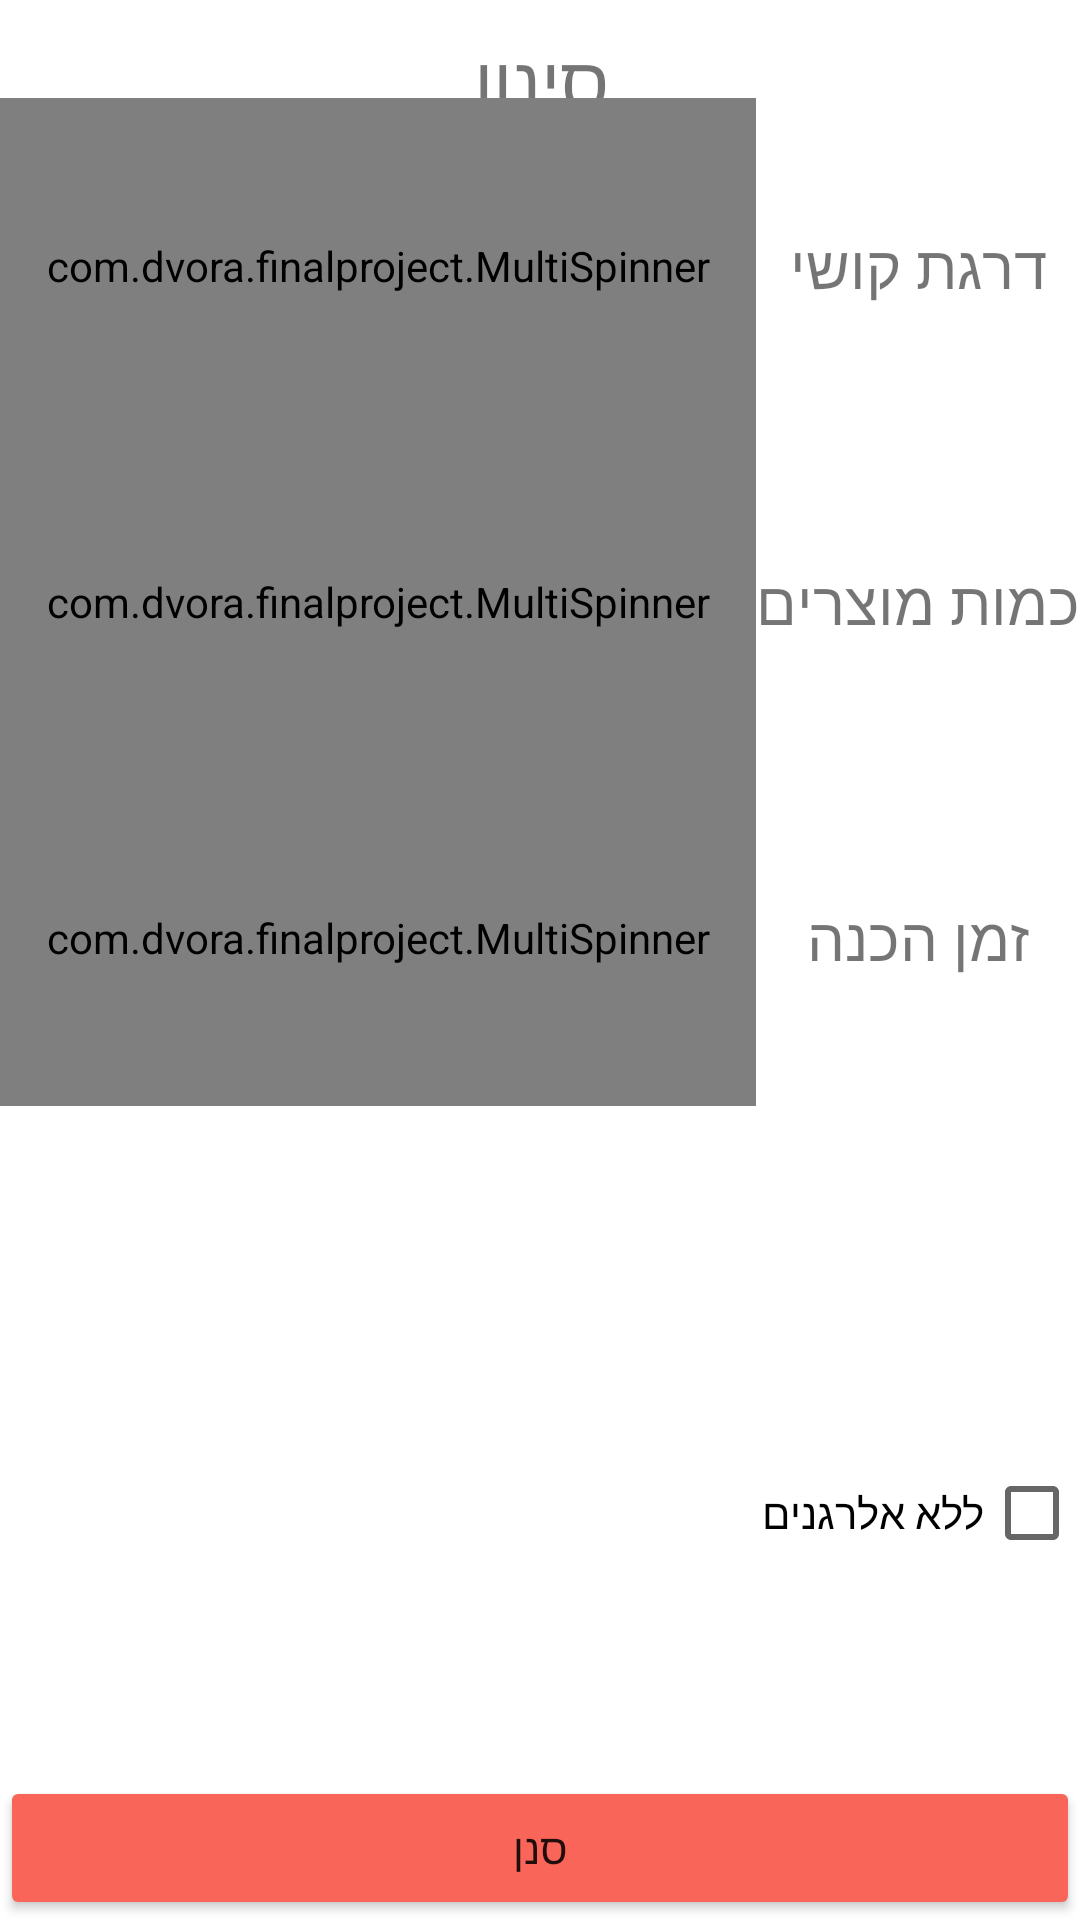

This screen was rendered from an Android layout file. Write that file and the resources it references.
<!-- AndroidManifest.xml: application theme Theme.FinalProject -->
<!-- res/layout/sort_layout.xml -->
<?xml version="1.0" encoding="utf-8"?>
<LinearLayout
    xmlns:android="http://schemas.android.com/apk/res/android"
    xmlns:app="http://schemas.android.com/apk/res-auto"
    android:layout_width="match_parent"
    android:layout_height="match_parent"
    android:layout_margin="20dp"
    android:orientation="vertical">
    <LinearLayout
        android:layout_width="match_parent"
        android:layout_height="match_parent"
        android:orientation="vertical"
        android:layout_weight="1.15">
        <Space
            android:layout_width="match_parent"
            android:layout_height="10dp">
        </Space>

        <TextView
            android:layout_width="match_parent"
            android:layout_height="wrap_content"
            android:text="סינון"
            android:textAlignment="center"
            android:textSize="25dp">
        </TextView>
        <Space
            android:layout_width="match_parent"
            android:layout_height="10dp">
        </Space>
    </LinearLayout>
    <LinearLayout
        android:layout_width="match_parent"
        android:layout_height="match_parent"
        android:orientation="horizontal"
        android:layout_weight="1">
        <com.dvora.finalproject.MultiSpinner
            android:id="@+id/level_sp"
            android:layout_width="match_parent"
            android:layout_height="match_parent"
            android:layout_weight="0.3">
        </com.dvora.finalproject.MultiSpinner>

        <TextView
            android:layout_width="match_parent"
            android:layout_height="match_parent"
            android:layout_weight="0.7"
            android:text="דרגת קושי"
            android:gravity="center"
            android:textSize="20dp">
        </TextView>

    </LinearLayout>

    <LinearLayout
        android:layout_width="match_parent"
        android:layout_height="match_parent"
        android:orientation="horizontal"
        android:layout_weight="1">

        <com.dvora.finalproject.MultiSpinner
            android:id="@+id/num_of_recipes_sp"
            android:layout_width="match_parent"
            android:layout_height="match_parent"
            android:layout_weight="0.3">
        </com.dvora.finalproject.MultiSpinner>

        <TextView
            android:layout_width="match_parent"
            android:layout_height="match_parent"
            android:layout_weight="0.7"
            android:text="כמות מוצרים"
            android:gravity="center"
            android:textSize="20dp">
        </TextView>

    </LinearLayout>

    <LinearLayout
        android:layout_width="match_parent"
        android:layout_height="match_parent"
        android:orientation="horizontal"
        android:layout_weight="1">

        <com.dvora.finalproject.MultiSpinner
            android:id="@+id/time_sp"
            android:layout_width="match_parent"
            android:layout_height="match_parent"
            android:layout_weight="0.3">
        </com.dvora.finalproject.MultiSpinner>

        <TextView
            android:layout_width="match_parent"
            android:layout_height="match_parent"
            android:layout_weight="0.7"
            android:text="זמן הכנה"
            android:gravity="center"
            android:textSize="20dp">
        </TextView>

    </LinearLayout>
    <LinearLayout
        android:layout_width="match_parent"
        android:layout_height="match_parent"
        android:orientation="horizontal"
        android:id="@+id/favorite"
        android:layout_weight="1">

        <CheckBox
            android:id="@+id/checkBox"
            android:layout_width="wrap_content"
            android:layout_height="wrap_content"
            android:layout_weight="1"
            android:layoutDirection="rtl"
            android:textDirection="rtl"
            android:visibility="invisible"
            android:text="קטגוריה מועדפת" />
    </LinearLayout>

    <LinearLayout
        android:layout_width="match_parent"
        android:layout_height="match_parent"
        android:orientation="horizontal"
        android:id="@+id/allergen"
        android:layout_weight="1">

        <CheckBox
            android:id="@+id/allergenCheckBox"
            android:layout_width="wrap_content"
            android:layout_height="wrap_content"
            android:layout_weight="1"
            android:layoutDirection="rtl"
            android:textDirection="rtl"
            android:text="ללא אלרגנים" />
    </LinearLayout>
    <Button
        android:id="@+id/ok_btn"
        android:layout_width="match_parent"
        android:layout_height="wrap_content"
        android:text="סנן"
        app:backgroundTint="@color/red_c">
    </Button>
</LinearLayout>
<!-- resources referenced by this layout -->
<resources>
  <color name="red_c">#FA6559</color>
  <style name="Theme.FinalProject" parent="Theme.MaterialComponents.DayNight.DarkActionBar">
          
          <item name="colorPrimary">@color/purple_500</item>
          <item name="colorPrimaryVariant">@color/purple_700</item>
          <item name="colorOnPrimary">@color/white</item>
          
          <item name="colorSecondary">@color/teal_200</item>
          <item name="colorSecondaryVariant">@color/teal_700</item>
          <item name="colorOnSecondary">@color/black</item>
          
          <item name="android:statusBarColor" tools:targetApi="l">?attr/colorPrimaryVariant</item>
          
      </style>
  <color name="purple_500">#FF6200EE</color>
  <color name="purple_700">#FF3700B3</color>
  <color name="white">#FFFFFFFF</color>
  <color name="teal_200">#FF03DAC5</color>
  <color name="teal_700">#FF018786</color>
  <color name="black">#FF000000</color>
</resources>
